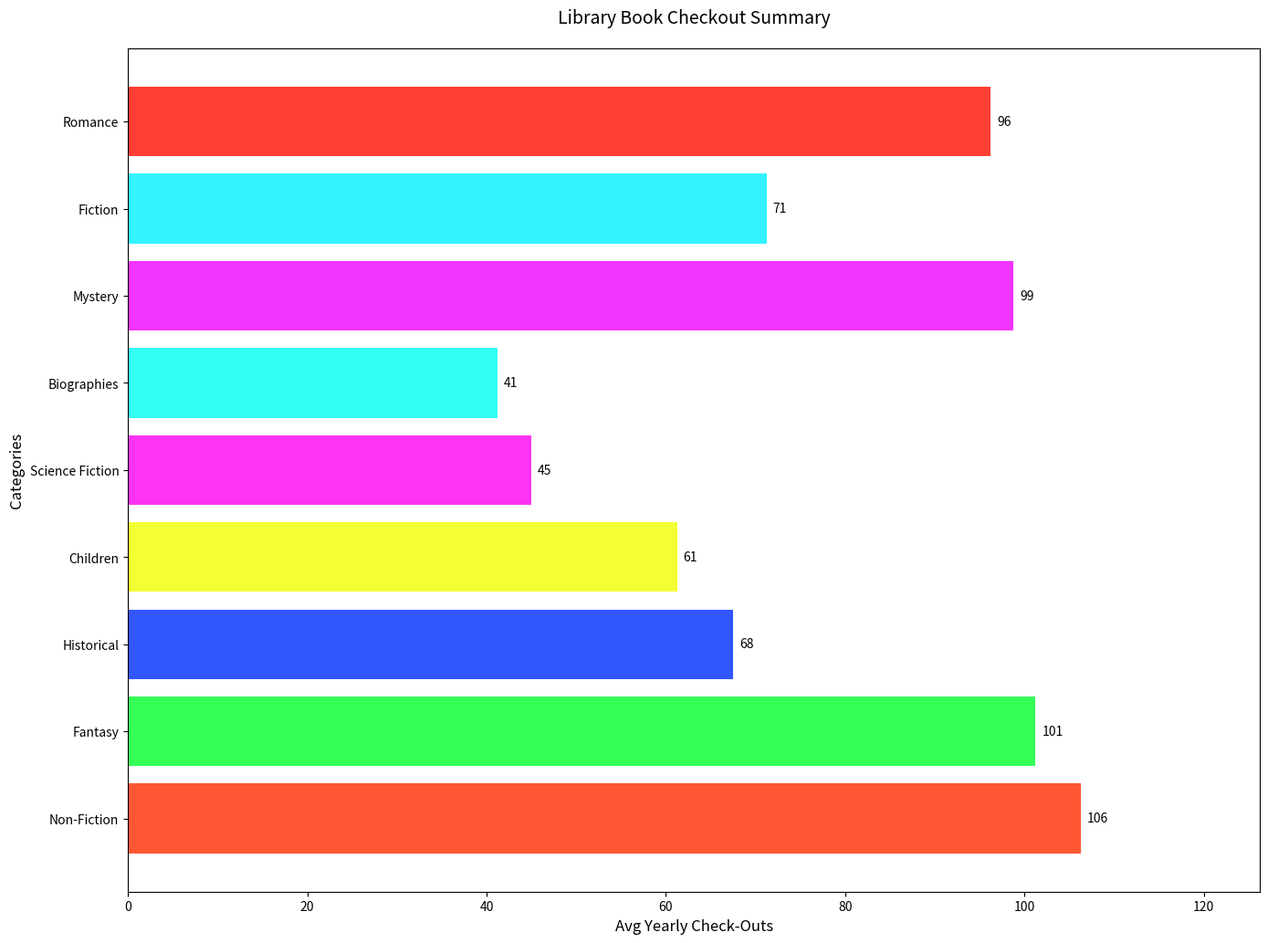

This chart was generated by the following Python code:
import matplotlib.pyplot as plt
import numpy as np

genres = [
    'Non-Fiction', 'Fantasy', 'Historical', 
    'Children', 'Science Fiction', 'Biographies',
    'Mystery', 'Fiction', 'Romance'
]
quarterly_checkouts = [
    [120, 80, 95, 130],   # Fiction
    [100, 110, 105, 90],  # Non-Fiction
    [60, 70, 75, 65],     # Mystery
    [50, 65, 60, 70],     # Science Fiction
    [40, 45, 40, 55],     # Biographies
    [30, 35, 40, 60],     # Children
    [90, 100, 110, 95],   # Fantasy
    [70, 80, 60, 75],     # Historical
    [95, 85, 105, 100]    # Romance
]

yearly_checkouts = [np.mean(q) for q in quarterly_checkouts]

fig, ax1 = plt.subplots(figsize=(14, 10))

# Applying a new set of colors to the bars
new_colors = [
    '#FF5733', '#33FF57', '#3357FF', 
    '#F3FF33', '#FF33F3', '#33FFF3',
    '#F333FF', '#33F3FF', '#FF3F33'
]
bars = ax1.barh(genres, yearly_checkouts, color=new_colors, edgecolor='none')

for bar in bars:
    width = bar.get_width()
    ax1.annotate(f'{width:.0f}', xy=(width, bar.get_y() + bar.get_height() / 2), 
                 xytext=(5, 0), textcoords='offset points', ha='left', va='center', fontsize=10, color='black')

ax1.set_xlim(0, max(yearly_checkouts) + 20)
ax1.set_ylabel('Categories', fontsize=12)
ax1.set_xlabel('Avg Yearly Check-Outs', fontsize=12)

plt.tight_layout()
plt.title('Library Book Checkout Summary', fontsize=14, pad=20)
plt.show()
